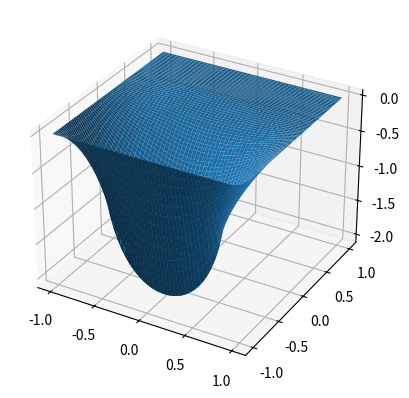

Here is the Python script that generated this plot: (Note: this script raises an exception after producing the figure.)
'''
Este script...
'''

from __future__ import division
import numpy as np
import matplotlib.pyplot as plt
from mpl_toolkits.mplot3d import axes3d


def muestra_v(v):
    print(v[::-1, :])


def rho(i, j, h):
    x = i * h - 5
    y = j * h - 7.5
    if y >= 2.5 and y <= 3.5 and x >= - 2.5 and x <= 2.5:
        return 1. / 15
    if y >= 1 and y <= 2.5 and x >= - 2.5 and x <= - 1.5:
        return 1. / 15
    if y >= 0 and y <= 1 and x >= - 2.5 and x <= 2.5:
        return 1. / 15
    if y >= - 3.5 and y <= 0 and x >= - 2.5 and x <= - 1.5:
        return 1. / 15
    else:
        return 0


# Se debe separar la iteracion en distintos segmentos:
# hay una ec para los puntos lejanos a la linea neumann
# hay otra para los inmediatamente vecinos a la linea neumann

def una_iteracion(v, v_next, N_pasos_x, N_pasos_y, h=0.2, w=1.2):
    for i in range(1, N_pasos_x-1):
        # abajo
        for j in range(1, 12):
            v_next[i, j] = ((1 - w) * v[i, j] +
                            w / 4 * (v[i+1, j] + v_next[i-1, j] +
                            v[i, j+1] + v_next[i, j-1] +
                            h**2 * rho(i, j, h)))
        # arriba
        for j in range(14, N_pasos_y-1):
            v_next[i, j] = ((1 - w) * v[i, j] +
                            w / 4 * (v[i+1, j] + v_next[i-1, j] +
                            v[i, j+1] + v_next[i, j-1] +
                            h**2 * rho(i, j, h)))

    for j in range(11, 15):
        # izq
        for i in range(1, 10):
            v_next[i, j] = ((1 - w) * v[i, j] +
                            w / 4 * (v[i+1, j] + v_next[i-1, j] +
                            v[i, j+1] + v_next[i, j-1] +
                            h**2 * rho(i, j, h)))
        # der
        for i in range(41, N_pasos_x-1):
            v_next[i, j] = ((1 - w) * v[i, j] +
                            w / 4 * (v[i+1, j] + v_next[i-1, j] +
                            v[i, j+1] + v_next[i, j-1] +
                            h**2 * rho(i, j, h)))

    # vecinos inmdiatos
    for i in range(10, 41):
        for j in range(12, 13):  # abajo
            v_next[i, j] = ((1 - w) * v[i, j] +
                            w / 3 * (v[i+1, j] + v_next[i-1, j] +
                            v_next[i, j-1] + h**2 * rho(i, j, h) + h*(-1.)))
        for j in range(13, 14):  # arriba
            v_next[i, j] = ((1 - w) * v[i, j] +
                            w / 3 * (v[i+1, j] + v_next[i-1, j] +
                            v_next[i, j-1] + h**2 * rho(i, j, h) + h*(1.)))


def no_ha_convergido(v, v_next, tolerancia=1e-3):
    not_zero = (v_next != 0)
    diff_relativa = (v - v_next)[not_zero] / v_next[not_zero]
    max_diff = np.max(np.fabs(diff_relativa))
    if max_diff > tolerancia:
        return True
    else:
        return False

# Main
# Setup

Lx = 10
Ly = 15
h = 0.2

N_pasos_x = int(Lx / h + 1)
N_pasos_y = int(Ly / h + 1)

v = np.zeros((N_pasos_x, N_pasos_y))
v_next = np.zeros((N_pasos_x, N_pasos_y))

una_iteracion(v, v_next, N_pasos_x, N_pasos_y, h, w=1.0)
counter = 1

while counter < 4000 and no_ha_convergido(v, v_next, tolerancia=1e-3):
    v = v_next.copy()
    una_iteracion(v, v_next, N_pasos_x, N_pasos_y, h, w=1.0)
    counter += 1

print("counter = {}".format(counter))

# trasponemos la matrix v_next
v_next_rotada = v_next.transpose()

# graficamos
fig = plt.figure(1)
fig.clf()
ax = fig.add_subplot(111, projection='3d')
x = np.linspace(-1, 1, N_pasos_x)
y = np.linspace(-1, 1, N_pasos_y)
X, Y = np.meshgrid(x, y)
ax.plot_surface(X, Y, v_next_rotada, rstride=1, cstride=1)
fig.show()
plt.savefig('plot_surface_10.png')

fig2 = plt.figure(2)
fig2.clf()
ax2 = fig2.add_subplot(111)
ax2_2 = ax2.imshow(v_next_rotada, origin='bottom', interpolation='nearest')
ax2.contour(v_next_rotada, origin='lower')
cbar = fig2.colorbar(ax2_2)
fig2.show()
plt.savefig('plot_imshow_10.png')
